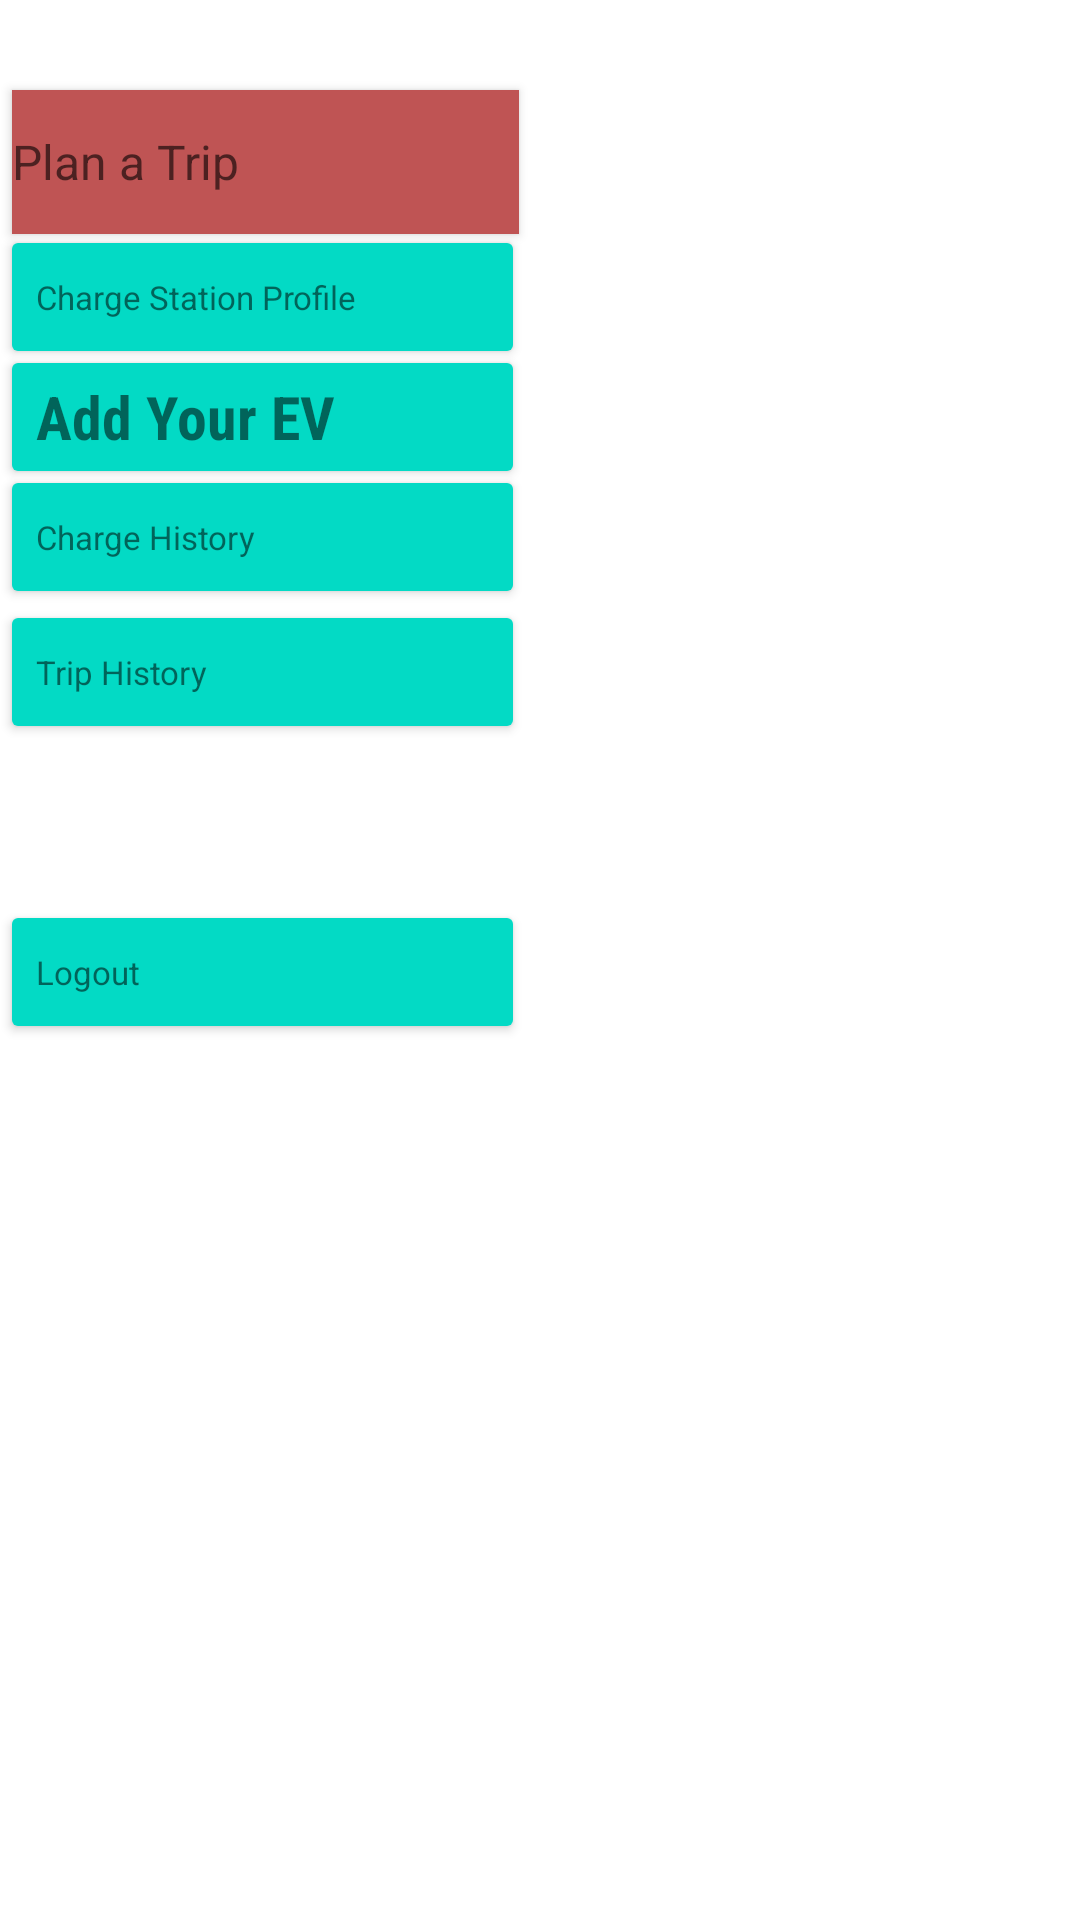

Write the Android layout XML for this screen, with the resource values it uses.
<!-- AndroidManifest.xml: application theme Theme.NextCharge -->
<!-- res/layout/fragment_mnc_menu.xml -->
<?xml version="1.0" encoding="utf-8"?>
<FrameLayout xmlns:android="http://schemas.android.com/apk/res/android"
    xmlns:tools="http://schemas.android.com/tools"
    android:id="@+id/mncHomeFrag"
    android:layout_width="250dp"
    android:layout_height="350dp"
    android:layout_marginTop="180dp"
    tools:context=".mncMenuFrag">

    

    <Button
        android:id="@+id/PlanTrip1"
        style="@style/Widget.AppCompat.Button.Colored"
        android:layout_width="169dp"
        android:layout_height="48dp"
        android:layout_gravity="fill"
        android:layout_marginStart="4dp"
        android:layout_marginTop="30dp"
        android:background="#BF5454"
        android:gravity="center_vertical"
        android:text="@string/Trip_plan_menu"
        android:textAppearance="@style/TextAppearance.AppCompat.Medium"
        android:textSize="16sp"
        android:typeface="sans"
        android:visibility="visible"
        tools:visibility="visible" />

    <Button
        android:id="@+id/ChargeStProf1"
        style="@style/Widget.AppCompat.Button.Colored"
        android:layout_width="175dp"
        android:layout_height="48dp"
        android:layout_gravity="fill"
        android:layout_marginTop="75dp"
        android:gravity="center_vertical"
        android:text="@string/chargeStProf"
        android:textAppearance="@style/TextAppearance.AppCompat.Small"
        android:textSize="11sp"
        android:typeface="sans"
        android:visibility="visible"
        tools:visibility="visible" />

    <Button
        android:id="@+id/AddEV1"
        style="@style/Widget.AppCompat.Button.Colored"
        android:layout_width="175dp"
        android:layout_height="48dp"
        android:layout_marginTop="115dp"
        android:fontFamily="sans-serif-condensed"
        android:text="@string/add_ev"
        android:textAlignment="viewStart"
        android:textAppearance="@style/TextAppearance.AppCompat.Small"
        android:textSize="20sp"
        android:textStyle="bold"
        android:typeface="sans" />

    <Button
        android:id="@+id/ChargeHis1"
        style="@style/Widget.AppCompat.Button.Colored"
        android:layout_width="175dp"
        android:layout_height="48dp"
        android:layout_marginTop="155dp"
        android:text="@string/ChargeHist"
        android:textAlignment="viewStart"
        android:textAppearance="@style/TextAppearance.AppCompat.Small"
        android:textSize="11sp"
        android:typeface="sans" />

    <Button
        android:id="@+id/tripHis1"
        style="@style/Widget.AppCompat.Button.Colored"
        android:layout_width="175dp"
        android:layout_height="48dp"
        android:layout_marginTop="200dp"
        android:text="@string/trip_hist"
        android:textAlignment="viewStart"
        android:textAppearance="@style/TextAppearance.AppCompat.Small"
        android:textSize="11sp"
        android:typeface="sans" />

    <Button
        android:id="@+id/Logout1"
        style="@style/Widget.AppCompat.Button.Colored"
        android:layout_width="175dp"
        android:layout_height="48dp"
        android:layout_marginTop="300dp"
        android:text="@string/mnclogout"
        android:textAlignment="viewStart"
        android:textAppearance="@style/TextAppearance.AppCompat.Small"
        android:textSize="11sp"
        android:typeface="sans" />

</FrameLayout>
<!-- resources referenced by this layout -->
<resources>
  <string name="ChargeHist">Charge History</string>
  <string name="Trip_plan_menu">Plan a Trip</string>
  <string name="add_ev">Add Your EV</string>
  <string name="chargeStProf">Charge Station Profile</string>
  <string name="mnclogout">Logout</string>
  <string name="trip_hist">Trip History</string>
  <style name="Theme.NextCharge" parent="Theme.MaterialComponents.DayNight.DarkActionBar">
          
          <item name="colorPrimary">@color/purple_500</item>
          <item name="colorPrimaryVariant">@color/purple_700</item>
          <item name="colorOnPrimary">@color/white</item>
          
          <item name="colorSecondary">@color/teal_200</item>
          <item name="colorSecondaryVariant">@color/teal_700</item>
          <item name="colorOnSecondary">@color/black</item>
          
          <item name="android:statusBarColor">?attr/colorPrimaryVariant</item>
          
      </style>
  <color name="purple_500">#FF6200EE</color>
  <color name="purple_700">#FF3700B3</color>
  <color name="white">#FFFFFFFF</color>
  <color name="teal_200">#FF03DAC5</color>
  <color name="teal_700">#FF018786</color>
  <color name="black">#FF000000</color>
</resources>
